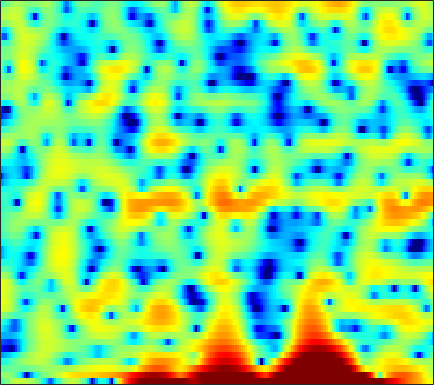

The data file committed next to this chart (first rows):
-2.9252, -1.8138, -0.52599, 0.40558, 0.99725, 1.6523, 2.1784, 2.4455, 2.6097, 2.6285, 2.6033, 2.4964, 2.2302, 1.8753, 1.5469, 0.97356, 0.17518, -0.54422, -1.7931, -3.4301, -5.7117, -7.8445, -11.073, -12.016
0.7, 0.752, 0.7542, 0.6155, 0.388, -0.1343, -0.9742, -1.857, -3.463, -5.808, -9.484, -14.02, -22.62, -13.63, -9.373, -5.999, -3.838, -2.69, -1.597, -0.8378, -0.3031, 0.008364, 0.3824, 0.806
-1.813, -1.609, -1.357, -1.174, -1.069, -0.9806, -0.9517, -0.9661, -0.9865, -1.023, -1.036, -1.015, -0.912, -0.7343, -0.5714, -0.3012, 0.0008414, 0.2163, 0.4767, 0.6898, 0.8497, 0.9324, 1.003, 1.033
-5.578, -4.799, -3.882, -3.06, -2.499, -1.8, -1.184, -0.7432, -0.2041, 0.293, 0.7391, 1.052, 1.431, 1.766, 1.978, 2.204, 2.37, 2.441, 2.445, 2.346, 2.125, 1.865, 1.386, 0.7283
-9.773, -9.161, -8.381, -7.596, -6.941, -6.051, -5.07, -4.292, -3.232, -2.188, -1.194, -0.4916, 0.3672, 1.126, 1.62, 2.167, 2.6, 2.84, 3.041, 3.111, 3.035, 2.881, 2.541, 2.045
-14.38, -14.86, -16.01, -17.96, -19.7, -20.07, -16.59, -13.63, -10.24, -7.52, -5.305, -3.901, -2.301, -0.9601, -0.1066, 0.8505, 1.627, 2.095, 2.578, 2.915, 3.115, 3.18, 3.163, 3.046
-12.4, -12.56, -12.97, -13.39, -13.56, -13.29, -12.22, -11.02, -9.152, -7.257, -5.459, -4.221, -2.72, -1.411, -0.5469, 0.4531, 1.292, 1.815, 2.374, 2.787, 3.064, 3.18, 3.227, 3.159
-8.266, -8.355, -8.461, -8.514, -8.484, -8.271, -7.809, -7.282, -6.355, -5.259, -4.054, -3.124, -1.909, -0.7628, 0.02195, 0.9581, 1.755, 2.253, 2.782, 3.159, 3.373, 3.43, 3.368, 3.146
-5.454, -6.09, -7.178, -8.537, -9.706, -11.24, -12.03, -11.53, -9.652, -7.329, -5.147, -3.693, -2.003, -0.5774, 0.3438, 1.389, 2.233, 2.74, 3.257, 3.593, 3.752, 3.759, 3.609, 3.282
-2.579, -3.349, -4.664, -6.362, -7.919, -10.25, -11.85, -11.49, -9.312, -6.823, -4.647, -3.264, -1.702, -0.3995, 0.43, 1.367, 2.118, 2.56, 2.999, 3.257, 3.337, 3.286, 3.07, 2.693
1.1, 0.7127, 0.09789, -0.6078, -1.143, -1.79, -2.29, -2.52, -2.593, -2.449, -2.104, -1.74, -1.139, -0.4394, 0.1218, 0.8525, 1.505, 1.92, 2.326, 2.539, 2.537, 2.381, 1.952, 1.274
4.047, 3.819, 3.369, 2.762, 2.219, 1.354, 0.3454, -0.5168, -1.796, -3.19, -4.499, -5.151, -5.099, -4.004, -2.864, -1.337, -0.04414, 0.7341, 1.502, 1.945, 2.08, 1.961, 1.506, 0.6517
4.443, 4.264, 3.854, 3.244, 2.639, 1.633, 0.3443, -0.8638, -2.907, -5.655, -9.553, -13.22, -13.9, -9.276, -6.516, -3.906, -2.098, -1.11, -0.1855, 0.3955, 0.6909, 0.7462, 0.6422, 0.3652
3.85, 3.726, 3.398, 2.893, 2.397, 1.607, 0.6881, -0.07086, -1.118, -2.13, -2.959, -3.378, -3.57, -3.358, -3.021, -2.487, -1.975, -1.673, -1.42, -1.332, -1.382, -1.457, -1.552, -1.566
4.09, 3.981, 3.657, 3.142, 2.653, 1.879, 1.023, 0.3775, -0.4142, -1.065, -1.471, -1.611, -1.599, -1.454, -1.309, -1.141, -1.1, -1.214, -1.616, -2.373, -3.586, -4.771, -6.556, -7.523
4.142, 4.016, 3.594, 2.881, 2.137, 0.8561, -0.7593, -2.163, -4.125, -5.586, -5.788, -5.082, -3.699, -2.359, -1.53, -0.7151, -0.2542, -0.1496, -0.3675, -1.052, -2.302, -3.7, -6.109, -7.885
1.52, 1.435, 1.037, 0.2916, -0.5275, -2.014, -4.12, -6.214, -9.994, -14.77, -14.34, -11.04, -7.576, -5.165, -3.808, -2.432, -1.421, -0.8382, -0.2666, 0.08462, 0.2887, 0.391, 0.5576, 0.8551
-1.612, -1.596, -1.746, -2.124, -2.562, -3.329, -4.29, -5.093, -6.14, -6.962, -7.37, -7.363, -7.029, -6.367, -5.72, -4.698, -3.559, -2.682, -1.565, -0.5334, 0.3855, 1.007, 1.743, 2.403
-4.721, -4.366, -3.987, -3.773, -3.758, -3.97, -4.389, -4.851, -5.664, -6.682, -7.926, -9.017, -10.57, -11.75, -11.68, -9.984, -7.465, -5.628, -3.452, -1.601, -0.05874, 0.9315, 2.05, 2.966
-9.516, -7.898, -6.299, -5.234, -4.725, -4.4, -4.448, -4.71, -5.366, -6.42, -7.957, -9.543, -12.42, -16.06, -16.97, -13.31, -9.203, -6.769, -4.169, -2.063, -0.3293, 0.779, 2.032, 3.055
-9.791, -8.124, -6.405, -5.187, -4.549, -4.007, -3.807, -3.851, -4.146, -4.672, -5.356, -5.906, -6.576, -6.965, -6.96, -6.484, -5.533, -4.622, -3.248, -1.845, -0.4699, 0.487, 1.648, 2.647
-5.636, -4.937, -4.05, -3.297, -2.868, -2.465, -2.283, -2.293, -2.488, -2.882, -3.447, -3.947, -4.682, -5.395, -5.836, -6.126, -5.934, -5.39, -4.223, -2.775, -1.282, -0.2212, 1.065, 2.157
-3.384, -2.724, -1.957, -1.318, -0.935, -0.5984, -0.4604, -0.4971, -0.7412, -1.228, -2.006, -2.816, -4.267, -6.318, -8.438, -12.48, -16.22, -13.67, -8.662, -5.092, -2.512, -1.006, 0.585, 1.82
-2.923, -2.09, -1.153, -0.4225, 0.006786, 0.4129, 0.6309, 0.6701, 0.5395, 0.1906, -0.3946, -1.019, -2.121, -3.563, -4.845, -6.536, -7.371, -6.861, -5.153, -3.247, -1.62, -0.6218, 0.445, 1.261
-3.009, -2.185, -1.236, -0.4862, -0.05086, 0.4158, 0.7537, 0.9351, 1.071, 1.086, 0.9939, 0.8549, 0.5756, 0.2286, -0.03523, -0.3261, -0.4813, -0.4875, -0.3862, -0.2261, -0.08562, -0.03337, -0.08703, -0.2543
-3.165, -2.411, -1.622, -1.011, -0.6595, -0.2939, 0.01644, 0.2533, 0.6247, 1.058, 1.495, 1.809, 2.163, 2.417, 2.534, 2.579, 2.508, 2.367, 2.037, 1.526, 0.7778, 0.02808, -1.275, -2.982
-3.931, -3.114, -2.482, -2.306, -2.424, -2.864, -3.353, -3.46, -2.875, -1.54, 0.03511, 1.136, 2.381, 3.316, 3.806, 4.191, 4.267, 4.124, 3.666, 2.859, 1.662, 0.4781, -1.52, -4.076
-3.818, -3.248, -2.986, -3.425, -4.321, -6.558, -11.13, -19.61, -15.62, -6.844, -2.458, -0.2584, 1.856, 3.318, 4.079, 4.729, 4.983, 4.927, 4.515, 3.707, 2.479, 1.253, -0.8196, -3.398
-3.322, -3.128, -3.029, -3.175, -3.474, -3.999, -4.506, -4.607, -4.027, -2.721, -1.111, 0.06696, 1.463, 2.593, 3.258, 3.904, 4.256, 4.333, 4.133, 3.607, 2.694, 1.716, -0.03292, -2.387
-5.087, -4.799, -4.41, -4.042, -3.796, -3.538, -3.283, -3.072, -2.672, -2.164, -1.522, -0.9921, -0.2416, 0.5362, 1.111, 1.805, 2.384, 2.705, 2.953, 2.968, 2.735, 2.4, 1.762, 0.948
-9.941, -8.781, -7.369, -6.258, -5.626, -5.057, -4.734, -4.623, -4.641, -4.741, -4.827, -4.767, -4.373, -3.552, -2.712, -1.463, -0.2457, 0.5629, 1.484, 2.167, 2.632, 2.856, 3.002, 3.01
-15.06, -12.03, -9.426, -7.813, -7.069, -6.526, -6.473, -6.736, -7.56, -9.002, -11.29, -13.6, -15.68, -12.66, -9.48, -6.011, -3.379, -1.816, -0.1596, 1.124, 2.11, 2.683, 3.265, 3.684
-8.915, -8.275, -7.444, -6.812, -6.548, -6.479, -6.761, -7.213, -8.137, -9.502, -11.3, -12.77, -13.66, -11.85, -9.59, -6.677, -4.221, -2.683, -0.9818, 0.4039, 1.518, 2.196, 2.931, 3.496
-4.653, -4.614, -4.596, -4.705, -4.878, -5.266, -5.814, -6.302, -6.973, -7.566, -7.938, -7.957, -7.563, -6.693, -5.804, -4.435, -3.04, -2.029, -0.7906, 0.2968, 1.225, 1.824, 2.514, 3.065
-1.384, -1.478, -1.752, -2.225, -2.723, -3.607, -4.747, -5.748, -7.175, -8.322, -8.64, -8.177, -6.949, -5.468, -4.379, -3.047, -1.895, -1.143, -0.2926, 0.4297, 1.069, 1.518, 2.078, 2.596
1.538, 1.492, 1.224, 0.6945, 0.07579, -1.105, -2.846, -4.69, -8.365, -15.52, -25.71, -13.4, -7.556, -4.402, -2.832, -1.416, -0.562, -0.224, -0.05629, -0.09081, -0.1001, 0.05008, 0.546, 1.318
2.432, 2.598, 2.636, 2.441, 2.125, 1.464, 0.5277, -0.3305, -1.597, -2.662, -2.964, -2.558, -1.546, -0.495, 0.114, 0.5338, 0.4317, -0.05749, -1.369, -3.69, -7.279, -9.611, -7.128, -3.164
-0.2036, 0.2284, 0.675, 0.966, 1.099, 1.16, 1.12, 1.046, 0.9372, 0.8793, 0.9253, 1.017, 1.193, 1.341, 1.358, 1.18, 0.6716, 0.02578, -1.28, -3.136, -5.231, -6.136, -5.265, -3.147
-4.499, -3.826, -2.995, -2.232, -1.711, -1.079, -0.5265, -0.1644, 0.2707, 0.6483, 0.9657, 1.167, 1.376, 1.492, 1.502, 1.408, 1.177, 0.9165, 0.482, 0.02613, -0.3368, -0.4725, -0.415, -0.1684
-9.598, -8.569, -7.321, -6.07, -5.163, -3.98, -2.863, -2.093, -1.173, -0.4058, 0.2107, 0.589, 0.9745, 1.24, 1.377, 1.484, 1.521, 1.511, 1.468, 1.409, 1.351, 1.316, 1.287, 1.25
-14.11, -13.27, -12.26, -10.8, -9.308, -7.115, -5.064, -3.711, -2.234, -1.101, -0.2638, 0.2024, 0.6499, 0.9592, 1.137, 1.333, 1.516, 1.658, 1.846, 2.015, 2.14, 2.194, 2.186, 2.091
-13.63, -15.84, -23.35, -22.84, -14.37, -8.663, -5.158, -3.313, -1.563, -0.4149, 0.2637, 0.5088, 0.5874, 0.4979, 0.4084, 0.4155, 0.6665, 1.018, 1.6, 2.192, 2.673, 2.919, 3.059, 2.974
-5.158, -5.699, -6.115, -5.529, -4.41, -2.572, -0.8615, 0.1558, 1.114, 1.581, 1.531, 1.133, 0.07052, -1.655, -3.3, -5.091, -4.468, -2.732, -0.363, 1.45, 2.682, 3.266, 3.661, 3.628
-0.02513, -0.02975, 0.09721, 0.4013, 0.7387, 1.267, 1.773, 2.069, 2.271, 2.162, 1.633, 0.9092, -0.6428, -3.066, -5.608, -9.272, -8.227, -5.327, -2.2, -0.1383, 1.163, 1.745, 2.095, 2.017
0.9068, 0.9819, 1.135, 1.328, 1.495, 1.732, 1.947, 2.063, 2.105, 1.97, 1.627, 1.215, 0.4981, -0.3231, -0.9167, -1.469, -1.586, -1.404, -0.9702, -0.51, -0.1974, -0.09537, -0.1865, -0.5184
0.6432, 0.6602, 0.7028, 0.8305, 0.998, 1.302, 1.656, 1.91, 2.176, 2.311, 2.293, 2.17, 1.883, 1.477, 1.135, 0.6736, 0.2525, -0.01967, -0.3361, -0.6187, -0.9227, -1.193, -1.656, -2.299
-0.08641, -0.503, -1.063, -1.287, -1.053, -0.2378, 0.8542, 1.657, 2.558, 3.191, 3.522, 3.586, 3.417, 2.994, 2.535, 1.764, 0.8693, 0.1743, -0.6766, -1.369, -1.852, -2.145, -2.55, -3.163
-0.7894, -2.459, -6.169, -12.39, -11.27, -4.634, -0.5669, 1.449, 3.303, 4.464, 5.069, 5.205, 4.993, 4.348, 3.561, 2.085, 0.09019, -1.737, -4.318, -5.934, -5.574, -4.686, -3.714, -3.299
-0.2208, -1.131, -2.585, -3.529, -3.182, -1.438, 0.6506, 2.02, 3.443, 4.381, 4.865, 4.936, 4.644, 3.884, 2.966, 1.204, -1.363, -4.048, -9.168, -14.02, -10.11, -7.262, -5.037, -3.929
-0.02541, -0.1331, -0.1997, -0.06654, 0.2075, 0.7959, 1.539, 2.121, 2.808, 3.307, 3.565, 3.577, 3.339, 2.781, 2.162, 1.079, -0.2507, -1.33, -2.675, -3.615, -4.02, -4.067, -4.022, -4.053
-0.7739, -0.7571, -0.5848, -0.2417, 0.1258, 0.7163, 1.356, 1.817, 2.353, 2.765, 3.005, 3.062, 2.958, 2.663, 2.322, 1.729, 1.022, 0.4528, -0.3247, -1.069, -1.786, -2.309, -3.018, -3.807
-3.038, -3.269, -3.078, -2.312, -1.507, -0.3486, 0.7329, 1.433, 2.196, 2.753, 3.104, 3.238, 3.254, 3.116, 2.916, 2.544, 2.073, 1.664, 1.048, 0.343, -0.4531, -1.13, -2.179, -3.441
-8.765, -12.22, -12.18, -7.271, -4.416, -1.672, 0.2465, 1.305, 2.331, 2.99, 3.361, 3.482, 3.481, 3.328, 3.146, 2.842, 2.487, 2.185, 1.738, 1.202, 0.5351, -0.07897, -1.107, -2.43
-5.215, -6.51, -6.377, -4.243, -2.436, -0.4142, 1.1, 1.925, 2.663, 3.035, 3.093, 2.962, 2.608, 2.123, 1.747, 1.316, 1.041, 0.9385, 0.8812, 0.8187, 0.6345, 0.3676, -0.1853, -0.9995
0.3594, 0.2908, 0.4581, 0.9157, 1.373, 2.004, 2.527, 2.788, 2.896, 2.7, 2.151, 1.489, 0.2407, -1.37, -2.711, -4.13, -4.299, -3.571, -2.256, -1.113, -0.3506, -0.04179, 0.0502, -0.1794
1.948, 2.079, 2.304, 2.567, 2.767, 2.998, 3.113, 3.086, 2.85, 2.317, 1.41, 0.4092, -1.49, -4.407, -7.776, -16.22, -15.32, -9.142, -4.831, -2.41, -0.9662, -0.3285, 0.05826, 0.02409
0.831, 1.102, 1.511, 1.923, 2.2, 2.479, 2.618, 2.605, 2.421, 2.012, 1.369, 0.7363, -0.3039, -1.492, -2.349, -3.144, -3.159, -2.652, -1.667, -0.6898, 0.03792, 0.3613, 0.4793, 0.2273
-2.84, -2.221, -1.232, -0.2571, 0.3658, 0.9876, 1.367, 1.496, 1.473, 1.287, 0.9877, 0.7352, 0.3988, 0.1551, 0.05112, 0.06712, 0.2506, 0.471, 0.8305, 1.179, 1.401, 1.458, 1.343, 0.9609
